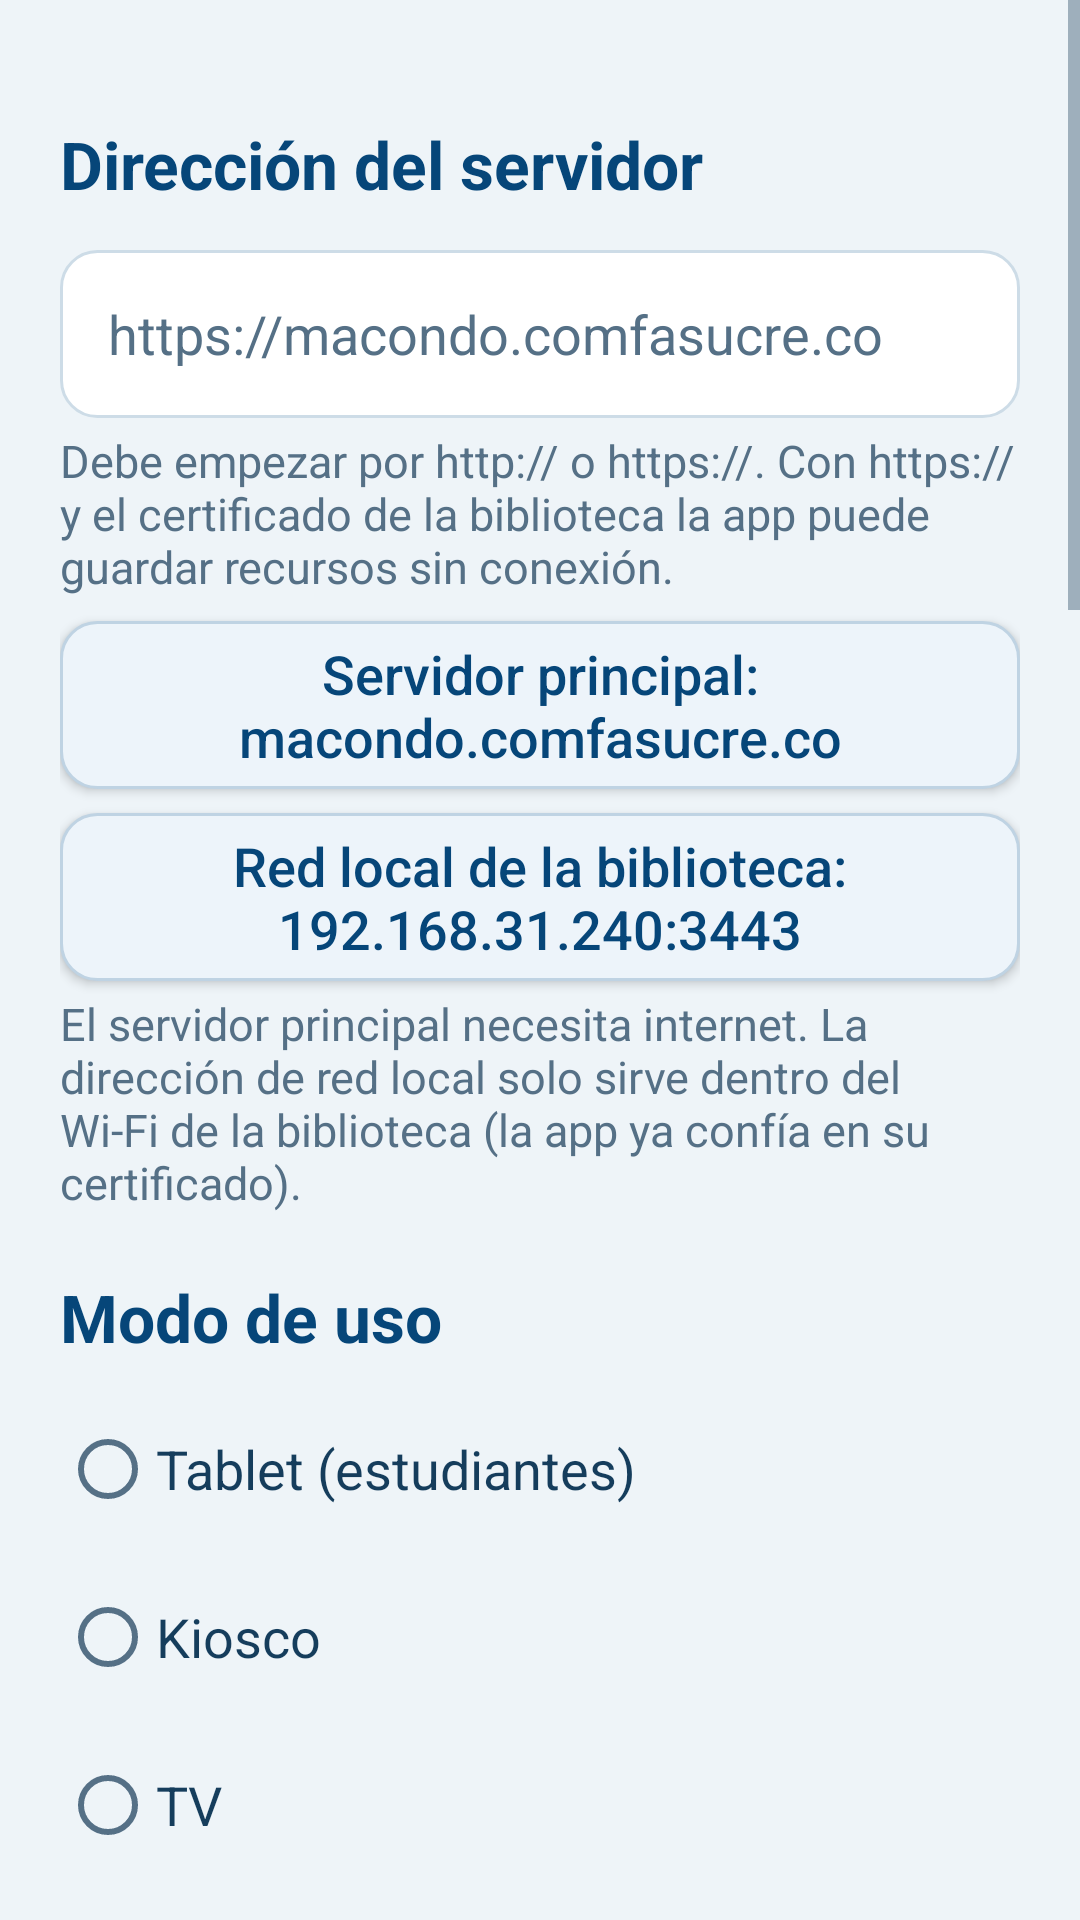

Write the Android layout XML for this screen, with the resource values it uses.
<!-- AndroidManifest.xml: application theme Theme.Macondo -->
<!-- res/layout/activity_settings.xml -->
<?xml version="1.0" encoding="utf-8"?>
<ScrollView xmlns:android="http://schemas.android.com/apk/res/android"
    xmlns:app="http://schemas.android.com/apk/res-auto"
    xmlns:tools="http://schemas.android.com/tools"
    android:layout_width="match_parent"
    android:layout_height="match_parent"
    android:background="@color/brand_bg"
    android:fillViewport="true"
    tools:context=".SettingsActivity">

    <LinearLayout
        android:layout_width="match_parent"
        android:layout_height="wrap_content"
        android:orientation="vertical"
        android:padding="20dp">

        
        <TextView style="@style/Macondo.SectionTitle" android:text="@string/settings_server_url" />
        <EditText
            android:id="@+id/urlInput"
            style="@style/Macondo.Input"
            android:autofillHints="url"
            android:hint="@string/settings_server_url_hint"
            android:imeOptions="actionDone"
            android:inputType="textUri" />
        <TextView style="@style/Macondo.Help" android:text="@string/settings_server_help" />
        <Button
            android:id="@+id/presetMainButton"
            style="@style/Macondo.ButtonSecondary"
            android:layout_marginTop="8dp"
            android:text="@string/settings_preset_main" />
        <Button
            android:id="@+id/presetLanButton"
            style="@style/Macondo.ButtonSecondary"
            android:layout_marginTop="8dp"
            android:text="@string/settings_preset_lan" />
        <TextView style="@style/Macondo.Help" android:text="@string/settings_preset_help" />

        
        <TextView style="@style/Macondo.SectionTitle" android:text="@string/settings_mode" />
        <RadioGroup
            android:id="@+id/modeGroup"
            android:layout_width="match_parent"
            android:layout_height="wrap_content"
            android:orientation="vertical">
            <RadioButton android:id="@+id/modeTablet" style="@style/Macondo.Radio" android:text="@string/settings_mode_tablet" />
            <RadioButton android:id="@+id/modeKiosk" style="@style/Macondo.Radio" android:text="@string/settings_mode_kiosk" />
            <RadioButton android:id="@+id/modeTv" style="@style/Macondo.Radio" android:text="@string/settings_mode_tv" />
        </RadioGroup>

        
        <TextView style="@style/Macondo.SectionTitle" android:text="@string/settings_screen_title" />
        <TextView style="@style/Macondo.Help" android:text="@string/settings_orientation" />
        <RadioGroup
            android:id="@+id/orientationGroup"
            android:layout_width="match_parent"
            android:layout_height="wrap_content"
            android:orientation="horizontal">
            <RadioButton android:id="@+id/orientationAuto" style="@style/Macondo.Radio" android:layout_width="0dp" android:layout_weight="1" android:text="@string/settings_orientation_auto" />
            <RadioButton android:id="@+id/orientationLandscape" style="@style/Macondo.Radio" android:layout_width="0dp" android:layout_weight="1" android:text="@string/settings_orientation_landscape" />
            <RadioButton android:id="@+id/orientationPortrait" style="@style/Macondo.Radio" android:layout_width="0dp" android:layout_weight="1" android:text="@string/settings_orientation_portrait" />
        </RadioGroup>
        <TextView style="@style/Macondo.Help" android:text="@string/settings_scale" />
        <RadioGroup
            android:id="@+id/scaleGroup"
            android:layout_width="match_parent"
            android:layout_height="wrap_content"
            android:orientation="horizontal">
            <RadioButton android:id="@+id/scale100" style="@style/Macondo.Radio" android:layout_width="0dp" android:layout_weight="1" android:text="100 %" />
            <RadioButton android:id="@+id/scale125" style="@style/Macondo.Radio" android:layout_width="0dp" android:layout_weight="1" android:text="125 %" />
            <RadioButton android:id="@+id/scale150" style="@style/Macondo.Radio" android:layout_width="0dp" android:layout_weight="1" android:text="150 %" />
            <RadioButton android:id="@+id/scale175" style="@style/Macondo.Radio" android:layout_width="0dp" android:layout_weight="1" android:text="175 %" />
        </RadioGroup>
        <TextView style="@style/Macondo.Help" android:text="@string/settings_scale_help" />
        <androidx.appcompat.widget.SwitchCompat
            android:id="@+id/keepOnSwitch"
            style="@style/Macondo.Switch"
            android:text="@string/settings_keep_on" />

        
        <TextView style="@style/Macondo.SectionTitle" android:text="@string/settings_startup_title" />
        <androidx.appcompat.widget.SwitchCompat
            android:id="@+id/autostartSwitch"
            style="@style/Macondo.Switch"
            android:text="@string/settings_autostart" />
        <TextView style="@style/Macondo.Help" android:text="@string/settings_autostart_help" />
        <androidx.appcompat.widget.SwitchCompat
            android:id="@+id/homeSwitch"
            style="@style/Macondo.Switch"
            android:text="@string/settings_use_as_home" />
        <TextView style="@style/Macondo.Help" android:text="@string/settings_use_as_home_help" />

        
        <TextView style="@style/Macondo.SectionTitle" android:text="@string/settings_kiosk_title" />
        <androidx.appcompat.widget.SwitchCompat
            android:id="@+id/kioskSwitch"
            style="@style/Macondo.Switch"
            android:text="@string/settings_kiosk_switch" />
        <TextView style="@style/Macondo.Help" android:text="@string/settings_kiosk_help" />
        <TextView style="@style/Macondo.Help" android:text="@string/settings_corner_hint" />
        <TextView
            android:id="@+id/deviceOwnerStatus"
            style="@style/Macondo.Help"
            android:textStyle="bold"
            tools:text="@string/settings_device_owner_no" />
        <Button
            android:id="@+id/exitKioskButton"
            style="@style/Macondo.ButtonSecondary"
            android:layout_marginTop="8dp"
            android:text="@string/settings_exit_kiosk" />
        <Button
            android:id="@+id/clearOwnerButton"
            style="@style/Macondo.ButtonSecondary"
            android:layout_marginTop="8dp"
            android:text="@string/settings_clear_owner"
            android:visibility="gone"
            tools:visibility="visible" />

        
        <TextView style="@style/Macondo.SectionTitle" android:text="@string/settings_pin_title" />
        <TextView style="@style/Macondo.Help" android:text="@string/settings_pin_help" />
        <EditText
            android:id="@+id/pinInput"
            style="@style/Macondo.Input"
            android:autofillHints="password"
            android:hint="@string/settings_pin_new"
            android:inputType="numberPassword"
            android:maxLength="6" />
        <EditText
            android:id="@+id/pinConfirmInput"
            style="@style/Macondo.Input"
            android:autofillHints="password"
            android:hint="@string/settings_pin_confirm"
            android:inputType="numberPassword"
            android:maxLength="6" />

        <Button
            android:id="@+id/saveButton"
            style="@style/Macondo.ButtonPrimary"
            android:layout_marginTop="24dp"
            android:text="@string/settings_save" />

        <TextView
            android:id="@+id/versionText"
            style="@style/Macondo.Help"
            android:layout_marginTop="24dp"
            android:gravity="center"
            tools:text="Versión 1.0.0 · co.com.comfasucre.macondo" />
    </LinearLayout>
</ScrollView>
<!-- resources referenced by this layout -->
<resources>
  <color name="brand_bg">#eef4f8</color>
  <string name="settings_autostart">Iniciar al encender</string>
  <string name="settings_autostart_help">Abre la app al encender el equipo y tras una actualización. En Android 10 o superior solo es fiable si la app es propietaria del dispositivo o pantalla de inicio.</string>
  <string name="settings_clear_owner">Dejar de ser propietaria del dispositivo</string>
  <string name="settings_corner_hint">Para abrir esta pantalla desde el kiosco: mantén pulsada la esquina superior izquierda 3 segundos e introduce el PIN.</string>
  <string name="settings_device_owner_no">La app NO es propietaria del dispositivo: el modo kiosco solo oculta las barras. Ver README (adb dpm set-device-owner).</string>
  <string name="settings_exit_kiosk">Salir del modo kiosco</string>
  <string name="settings_keep_on">Mantener la pantalla encendida</string>
  <string name="settings_kiosk_help">Oculta las barras del sistema y mantiene la pantalla encendida. Si la app es propietaria del dispositivo (device owner), además fija la pantalla: no se puede salir sin el PIN.</string>
  <string name="settings_kiosk_switch">Activar modo kiosco</string>
  <string name="settings_kiosk_title">Modo kiosco</string>
  <string name="settings_mode">Modo de uso</string>
  <string name="settings_mode_kiosk">Kiosco</string>
  <string name="settings_mode_tablet">Tablet (estudiantes)</string>
  <string name="settings_mode_tv">TV</string>
  <string name="settings_orientation">Orientación</string>
  <string name="settings_orientation_auto">Automática</string>
  <string name="settings_orientation_landscape">Horizontal</string>
  <string name="settings_orientation_portrait">Vertical</string>
  <string name="settings_pin_confirm">Confirmar nuevo PIN</string>
  <string name="settings_pin_help">Entre 4 y 6 dígitos. Se pide para abrir esta pantalla y salir del modo kiosco.</string>
  <string name="settings_pin_new">Nuevo PIN (opcional)</string>
  <string name="settings_pin_title">PIN de la biblioteca</string>
  <string name="settings_preset_help">El servidor principal necesita internet. La dirección de red local solo sirve dentro del Wi-Fi de la biblioteca (la app ya confía en su certificado).</string>
  <string name="settings_preset_lan">Red local de la biblioteca: 192.168.31.240:3443</string>
  <string name="settings_preset_main">Servidor principal: macondo.comfasucre.co</string>
  <string name="settings_save">Guardar y abrir</string>
  <string name="settings_scale">Escala de pantalla</string>
  <string name="settings_scale_help" formatted="false">Agranda letra y controles. Recomendado 125–150 % en el kiosco de 32 pulgadas.</string>
  <string name="settings_screen_title">Pantalla</string>
  <string name="settings_server_help">Debe empezar por http:// o https://. Con https:// y el certificado de la biblioteca la app puede guardar recursos sin conexión.</string>
  <string name="settings_server_url">Dirección del servidor</string>
  <string name="settings_server_url_hint">https://macondo.comfasucre.co</string>
  <string name="settings_startup_title">Arranque</string>
  <string name="settings_use_as_home">Usar como pantalla de inicio</string>
  <string name="settings_use_as_home_help">La app sustituye al launcher: el botón Inicio vuelve a Macondo Digital y arranca con el equipo. Si es propietaria del dispositivo se fija automáticamente; si no, Android preguntará qué launcher usar (elegir Macondo Digital → Siempre).</string>
  <color name="white">#FFFFFF</color>
  <color name="brand_primary">#064679</color>
  <color name="brand_muted">#557086</color>
  <color name="brand_text">#153d5c</color>
  <color name="brand_primary_dark">#073258</color>
  <color name="brand_cyan">#087ea4</color>
  <color name="brand_border">#cddce7</color>
</resources>
